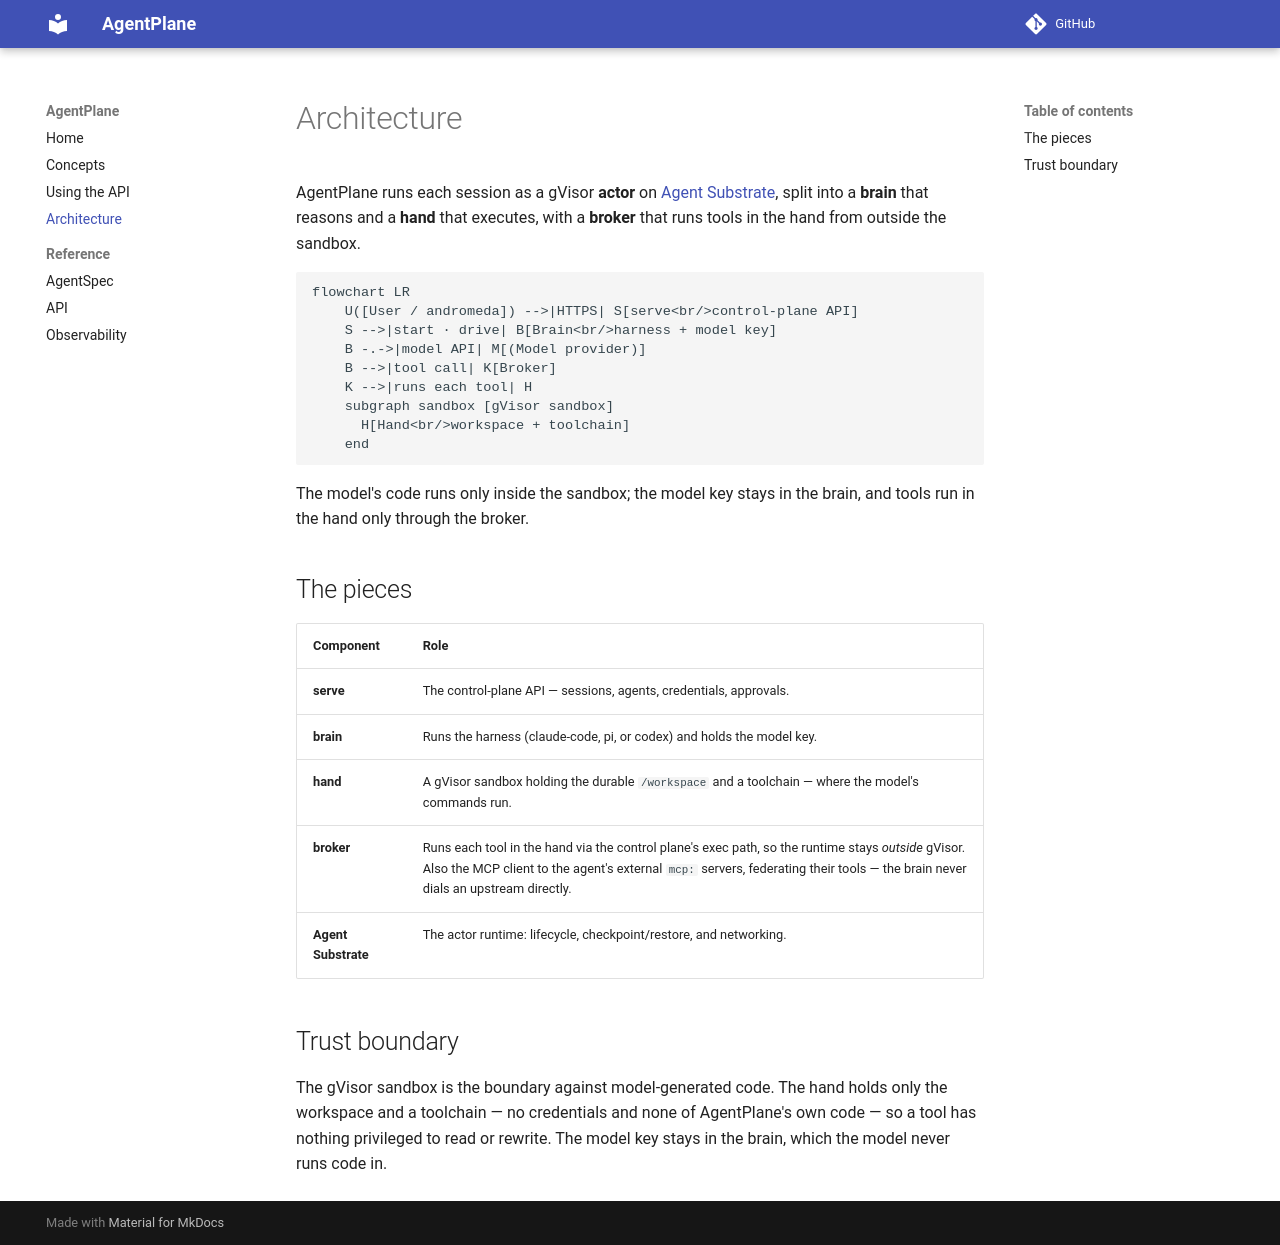

repository: agents-community/supercluster · page: architecture/index.html · generator: mkdocs

# Architecture

AgentPlane runs each session as a gVisor **actor** on [Agent Substrate](https://github.com/agent-substrate/substrate), split into a **brain** that reasons and a **hand** that executes, with a **broker** that runs tools in the hand from outside the sandbox.

```mermaid
flowchart LR
    U([User / andromeda]) -->|HTTPS| S[serve<br/>control-plane API]
    S -->|start · drive| B[Brain<br/>harness + model key]
    B -.->|model API| M[(Model provider)]
    B -->|tool call| K[Broker]
    K -->|runs each tool| H
    subgraph sandbox [gVisor sandbox]
      H[Hand<br/>workspace + toolchain]
    end
```

The model's code runs only inside the sandbox; the model key stays in the brain, and tools run in the hand only through the broker.

## The pieces

| Component | Role |
|---|---|
| **serve** | The control-plane API — sessions, agents, credentials, approvals. |
| **brain** | Runs the harness (claude-code, pi, or codex) and holds the model key. |
| **hand** | A gVisor sandbox holding the durable `/workspace` and a toolchain — where the model's commands run. |
| **broker** | Runs each tool in the hand via the control plane's exec path, so the runtime stays *outside* gVisor. Also the MCP client to the agent's external `mcp:` servers, federating their tools — the brain never dials an upstream directly. |
| **Agent Substrate** | The actor runtime: lifecycle, checkpoint/restore, and networking. |

## Trust boundary

The gVisor sandbox is the boundary against model-generated code. The hand holds only the workspace and a toolchain — no credentials and none of AgentPlane's own code — so a tool has nothing privileged to read or rewrite. The model key stays in the brain, which the model never runs code in.
